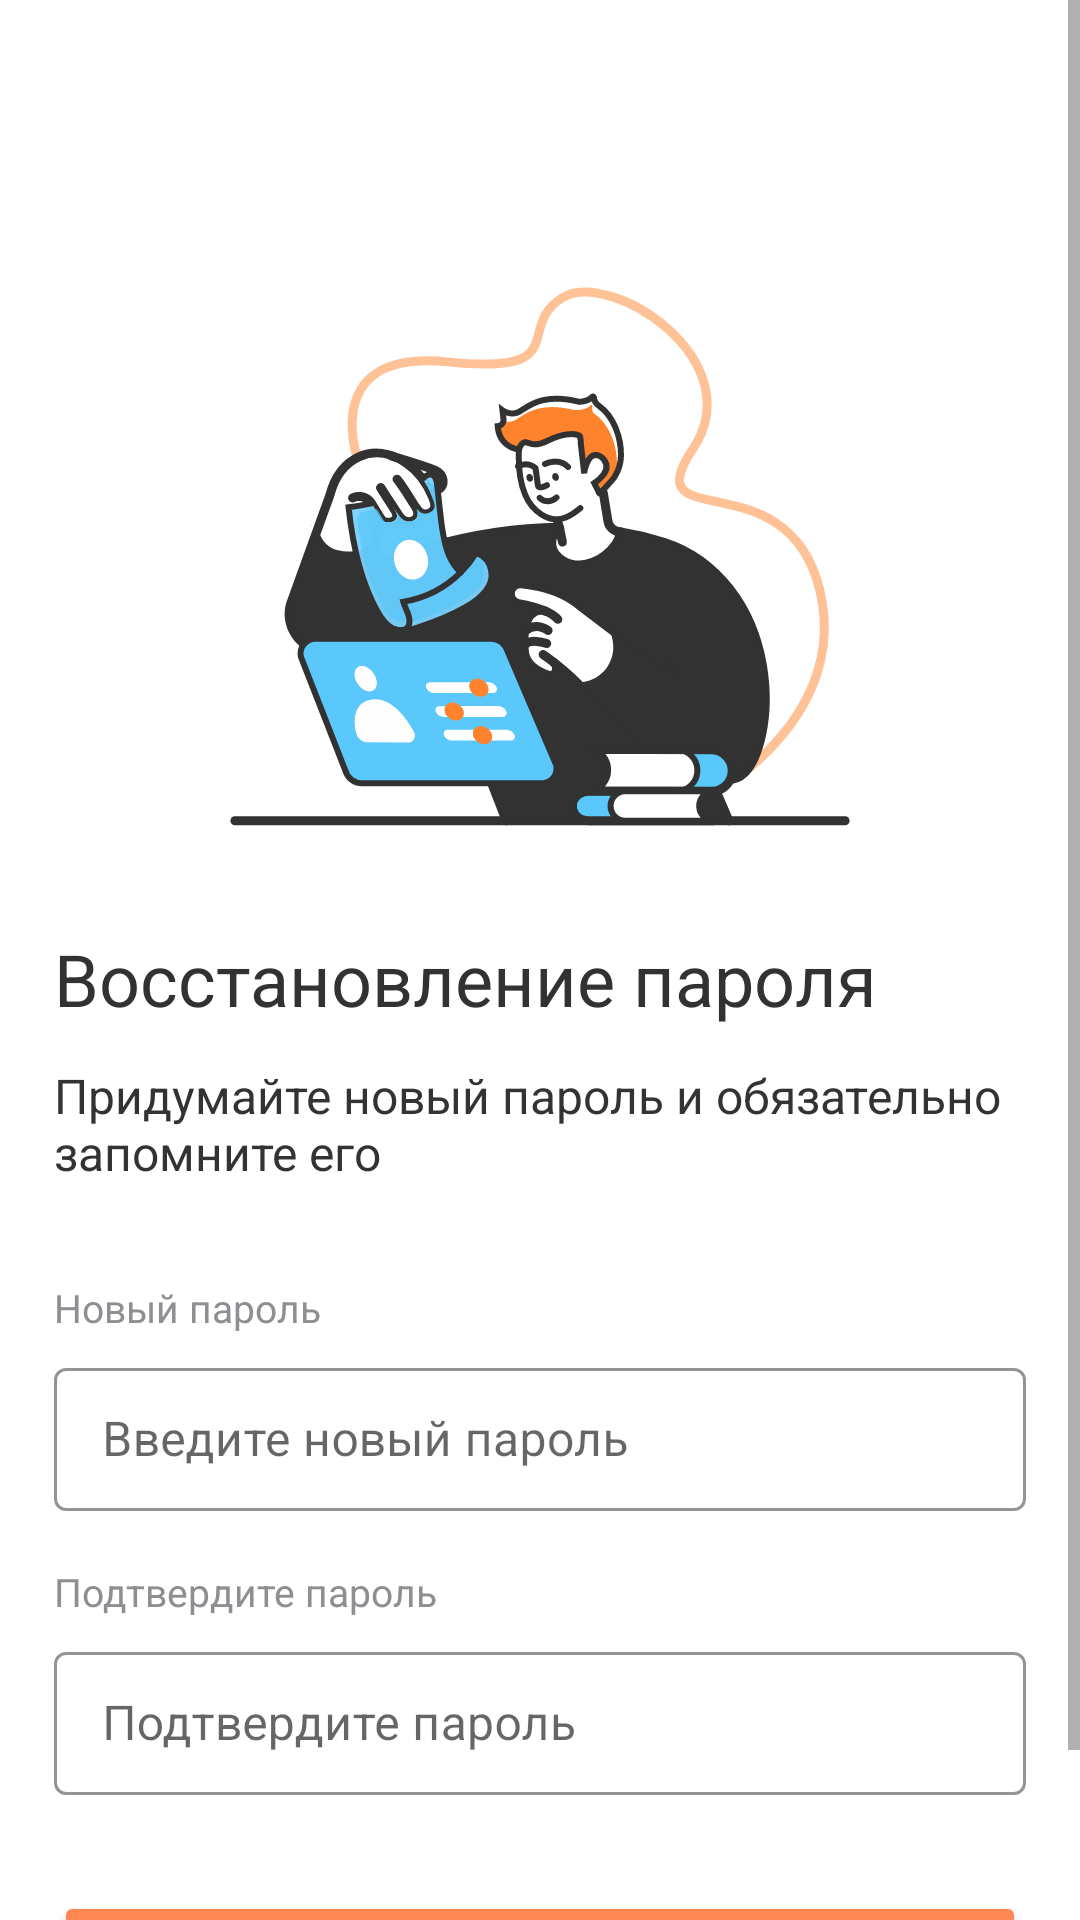

Android layout source for this screen:
<!-- AndroidManifest.xml: application theme Theme.Diabetik -->
<!-- res/layout/activity_set_new_password.xml -->
<?xml version="1.0" encoding="utf-8"?>
<ScrollView xmlns:android="http://schemas.android.com/apk/res/android"
    xmlns:app="http://schemas.android.com/apk/res-auto"
    xmlns:tools="http://schemas.android.com/tools"
    android:layout_width="match_parent"
    android:layout_height="match_parent"
    tools:context=".ui.activities.forgottenPassword.SetNewPasswordActivity">

    <androidx.constraintlayout.widget.ConstraintLayout

        android:layout_width="match_parent"
        android:layout_height="wrap_content">

        <androidx.appcompat.widget.Toolbar
            android:id="@+id/toolbar"
            android:layout_width="match_parent"
            android:layout_height="wrap_content"
            app:layout_constraintEnd_toEndOf="parent"
            app:layout_constraintStart_toStartOf="parent"
            app:layout_constraintTop_toTopOf="parent" />


        <ImageView
            android:id="@+id/iv_pic1"
            android:layout_width="match_parent"
            android:layout_height="wrap_content"
            android:layout_marginTop="35dp"
            android:src="@drawable/ic_pic2"
            app:layout_constraintEnd_toEndOf="parent"
            app:layout_constraintStart_toStartOf="parent"
            app:layout_constraintTop_toBottomOf="@id/toolbar" />

        <TextView
            android:id="@+id/tv_view1"
            style="@style/headline_2"
            android:layout_width="0dp"
            android:layout_height="wrap_content"
            android:layout_marginStart="18dp"
            android:layout_marginTop="28dp"
            android:layout_marginEnd="18dp"
            android:text="Восстановление пароля"
            app:layout_constraintEnd_toEndOf="parent"
            app:layout_constraintStart_toStartOf="parent"
            app:layout_constraintTop_toBottomOf="@id/iv_pic1" />

        <TextView
            android:id="@+id/tv_view2"
            style="@style/body_text"
            android:layout_width="0dp"
            android:layout_height="wrap_content"
            android:layout_marginTop="12dp"
            android:text="Придумайте новый пароль и обязательно запомните его"
            android:textColor="@color/dark_gray"
            app:layout_constraintEnd_toEndOf="@id/tv_view1"
            app:layout_constraintStart_toStartOf="@id/tv_view1"
            app:layout_constraintTop_toBottomOf="@id/tv_view1" />

        <TextView
            android:id="@+id/tv_labelNewPassword"
            style="@style/label"
            android:layout_width="0dp"
            android:layout_height="wrap_content"
            android:layout_marginTop="32dp"
            android:text="Новый пароль"
            android:textColor="@color/label_color"
            app:layout_constraintEnd_toEndOf="parent"
            app:layout_constraintStart_toStartOf="@id/tv_view2"
            app:layout_constraintTop_toBottomOf="@id/tv_view2" />


        <com.google.android.material.textfield.TextInputLayout
            android:id="@+id/textInputLayoutNewPassword"
            style="@style/Widget.MaterialComponents.TextInputLayout.OutlinedBox.Dense"
            android:layout_width="match_parent"
            android:layout_height="wrap_content"
            android:layout_marginStart="18dp"
            android:layout_marginTop="6dp"
            android:layout_marginEnd="18dp"
            android:focusable="false"
            android:hint="Введите новый пароль"
            app:boxStrokeColor="@color/base_orange"
            app:boxStrokeWidth="1dp"
            app:hintTextColor="@color/base_orange"
            app:layout_constraintEnd_toEndOf="parent"
            app:layout_constraintStart_toStartOf="parent"
            app:layout_constraintTop_toBottomOf="@id/tv_labelNewPassword">

            <com.google.android.material.textfield.TextInputEditText
                android:id="@+id/textInputEditTextNewPassword"
                android:layout_width="match_parent"
                android:layout_height="wrap_content"
                android:inputType="text" />
        </com.google.android.material.textfield.TextInputLayout>


        <TextView
            android:id="@+id/tv_labelConfirmNewPassword"
            style="@style/label"
            android:layout_width="0dp"
            android:layout_height="wrap_content"
            android:layout_marginTop="18dp"
            android:text="Подтвердите пароль"
            android:textColor="@color/label_color"
            app:layout_constraintEnd_toEndOf="parent"
            app:layout_constraintStart_toStartOf="@id/tv_view2"
            app:layout_constraintTop_toBottomOf="@id/textInputLayoutNewPassword" />


        <com.google.android.material.textfield.TextInputLayout
            android:id="@+id/textInputLayoutNewPasswordConfirm"
            style="@style/Widget.MaterialComponents.TextInputLayout.OutlinedBox.Dense"
            android:layout_width="match_parent"
            android:layout_height="wrap_content"
            android:layout_marginStart="18dp"
            android:layout_marginTop="6dp"
            android:layout_marginEnd="18dp"
            android:focusable="false"
            android:hint="Подтвердите пароль"
            app:boxStrokeColor="@color/base_orange"
            app:boxStrokeWidth="1dp"
            app:hintTextColor="@color/base_orange"
            app:layout_constraintEnd_toEndOf="parent"
            app:layout_constraintStart_toStartOf="parent"
            app:layout_constraintTop_toBottomOf="@id/tv_labelConfirmNewPassword">

            <com.google.android.material.textfield.TextInputEditText
                android:id="@+id/textInputEditTextNewPasswordConfirm"
                android:layout_width="match_parent"
                android:layout_height="wrap_content"
                android:inputType="text" />
        </com.google.android.material.textfield.TextInputLayout>

        <ProgressBar
            android:id="@+id/progressBar"
            android:layout_width="wrap_content"
            android:layout_height="wrap_content"
            android:visibility="gone"
            app:layout_constraintBottom_toBottomOf="parent"
            app:layout_constraintEnd_toEndOf="parent"
            app:layout_constraintStart_toStartOf="parent"
            app:layout_constraintTop_toTopOf="parent" />

        <Button
            android:id="@+id/btn_savePassword"
            style="@style/button"
            android:layout_width="match_parent"
            android:layout_height="wrap_content"
            android:layout_marginStart="18dp"
            android:layout_marginTop="32dp"
            android:layout_marginEnd="18dp"
            android:layout_marginBottom="24dp"
            android:backgroundTint="@color/base_orange"
            android:text="Сохранить"
            android:textAllCaps="false"
            app:layout_constraintBottom_toBottomOf="parent"
            app:layout_constraintEnd_toEndOf="parent"
            app:layout_constraintStart_toStartOf="parent"
            app:layout_constraintTop_toBottomOf="@id/textInputLayoutNewPasswordConfirm" />


    </androidx.constraintlayout.widget.ConstraintLayout>


</ScrollView>
<!-- resources referenced by this layout -->
<resources>
  <color name="base_orange">#FF8753</color>
  <color name="dark_gray">#333333</color>
  <color name="label_color">#8E8E93</color>
  <!-- drawable ic_pic2: vector/xml drawable (drawable, 32081 chars, omitted) -->
  <style name="body_text">
          <item name="android:textSize">16sp</item>
          <item name="fontFamily">@font/lato</item>
      </style>
  <style name="button">
          <item name="android:textSize">16sp</item>
          <item name="fontFamily">@font/lato_bold</item>
          <item name="android:textColor">@color/white</item>
      </style>
  <style name="headline_2">
          <item name="android:textSize">24sp</item>
          <item name="fontFamily">@font/lato_bold</item>
          <item name="android:textColor">@color/monochrome</item>
      </style>
  <style name="label">
          <item name="android:textSize">13sp</item>
          <item name="fontFamily">@font/lato</item>
          <item name="android:textColor">@color/monochrome_gray</item>
      </style>
  <style name="Theme.Diabetik" parent="Theme.MaterialComponents.DayNight.NoActionBar">
          
          <item name="colorPrimary">@color/base_orange</item>
          <item name="colorPrimaryVariant">@color/purple_700</item>
          <item name="colorOnPrimary">@color/white</item>
          
          <item name="colorSecondary">@color/teal_200</item>
          <item name="colorSecondaryVariant">@color/teal_700</item>
          <item name="colorOnSecondary">@color/black</item>
          
          <item name="android:statusBarColor" tools:targetApi="l">@color/base_orange</item>
          <item name="bottomNavigationStyle">@style/CustomBottomNavigationView</item>
          
      </style>
  <color name="white">#FFFFFFFF</color>
  <color name="monochrome">#323232</color>
  <color name="monochrome_gray">#8E8E93</color>
  <color name="purple_700">#FF3700B3</color>
  <color name="teal_200">#FF03DAC5</color>
  <color name="teal_700">#FF018786</color>
  <color name="black">#FF000000</color>
  <style name="CustomBottomNavigationView" parent="Widget.MaterialComponents.BottomNavigationView">
          <item name="backgroundTint">#FBFBFB</item>
          <item name="itemIconTint">@color/bottom_nav_view_item_color</item>
          <item name="itemTextColor">@color/bottom_nav_view_item_color</item>
      </style>
</resources>
